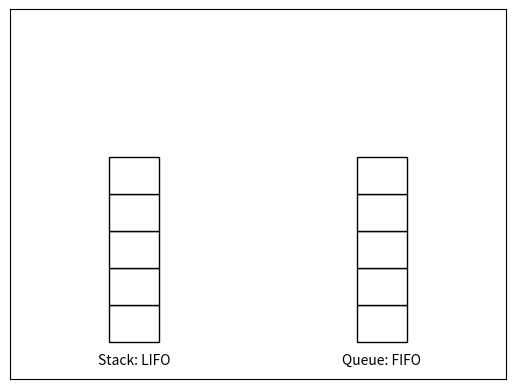

This chart was generated by the following Python code:
# Program creates a visual representation of a stack vs a queue

import matplotlib.pyplot as plt
from matplotlib import animation
from matplotlib.patches import Rectangle

# Create a figure and axis
fig, ax = plt.subplots()

# Set axis limits
ax.set_xlim(0, 10)
ax.set_ylim(0, 10)

# Remove axis ticks and labels
ax.tick_params(bottom=False, left=False, labelbottom=False, labelleft=False)

# Create a stack
stack = []
ax.text(2.5, 0.5, 'Stack: LIFO', fontsize=10, ha='center', va='center')
for i in range(5):
    rect = Rectangle((2, 1+i), 1, 1, fc='w', ec='k')
    ax.add_patch(rect)

# Create a queue
queue = []
ax.text(7.5, 0.5, 'Queue: FIFO', fontsize=10, ha='center', va='center')
for i in range(5):
    rect = Rectangle((7, 1+i), 1, 1, fc='w', ec='k')
    ax.add_patch(rect)

# Create a list of the numbers to be used
numbers = [54, 26, 93, 17, 77]

# total number of frames
TOTAL_FRAMES = 12
stack_text = ax.text(2.5, 7.5, '', fontsize=10, ha='center', va='center')
queue_text = ax.text(7.5, 7.5, '', fontsize=10, ha='center', va='center')


# Defining the update function
def update(frame_number):
    '''Function to update the animation'''
    if frame_number < 5:
        # Add a rectangle to the stack
        stack_text.set_text(f'stack.push({numbers[frame_number]})')
        srect = Rectangle((2, 1+frame_number), 1, 1, fc='c', ec='k')
        stext = ax.text(
                2.5, 1.5+frame_number, numbers[frame_number],
                fontsize=10, ha='center', va='center')
        ax.add_patch(srect)
        stack.append([srect, stext])

        # Add a rectangle to the queue
        queue_text.set_text(f'queue.append({numbers[frame_number]})')
        qrect = Rectangle((7, 1+frame_number), 1, 1, fc='c', ec='k')
        qtext = ax.text(
                7.5, 1.5+frame_number, numbers[frame_number],
                fontsize=10, ha='center', va='center')
        ax.add_patch(qrect)
        queue.append([qrect, qtext])
    elif frame_number == 5:
        stack_text.set_text('')
        queue_text.set_text('')
    elif frame_number == 6:
        stack_text.set_text(f'stack.pop() -> {stack[-1][1].get_text()}')
        queue_text.set_text(f'queue.pop(0) -> {queue[0][1].get_text()}')
        stack[-1][0].set_fc('tomato')
        queue[0][0].set_fc('tomato')
    else:
        print(len(stack), len(queue))
        # Remove a rectangle from the queue
        if queue:
            qrect, qtext = queue.pop(0)
            qrect.remove()
            qtext.remove()
            if queue:
                queue_text.set_text(f'queue.pop(0) -> {queue[0][1].get_text()}')
                queue[0][0].set_fc('tomato')
        # Remove a rectangle from the stack
        if stack:
            srect, stext = stack.pop()
            srect.remove()
            stext.remove()
            if stack:
                stack_text.set_text(f'stack.pop() -> {stack[-1][1].get_text()}')
                stack[-1][0].set_fc('tomato')
        if frame_number == TOTAL_FRAMES-1:
            stack_text.set_text('')
            queue_text.set_text('')


def init():
    '''Function to initialize the animation'''
    pass


ani = animation.FuncAnimation(fig, update, frames=TOTAL_FRAMES, interval=1000,
                              repeat=False, init_func=init)
plt.show()
